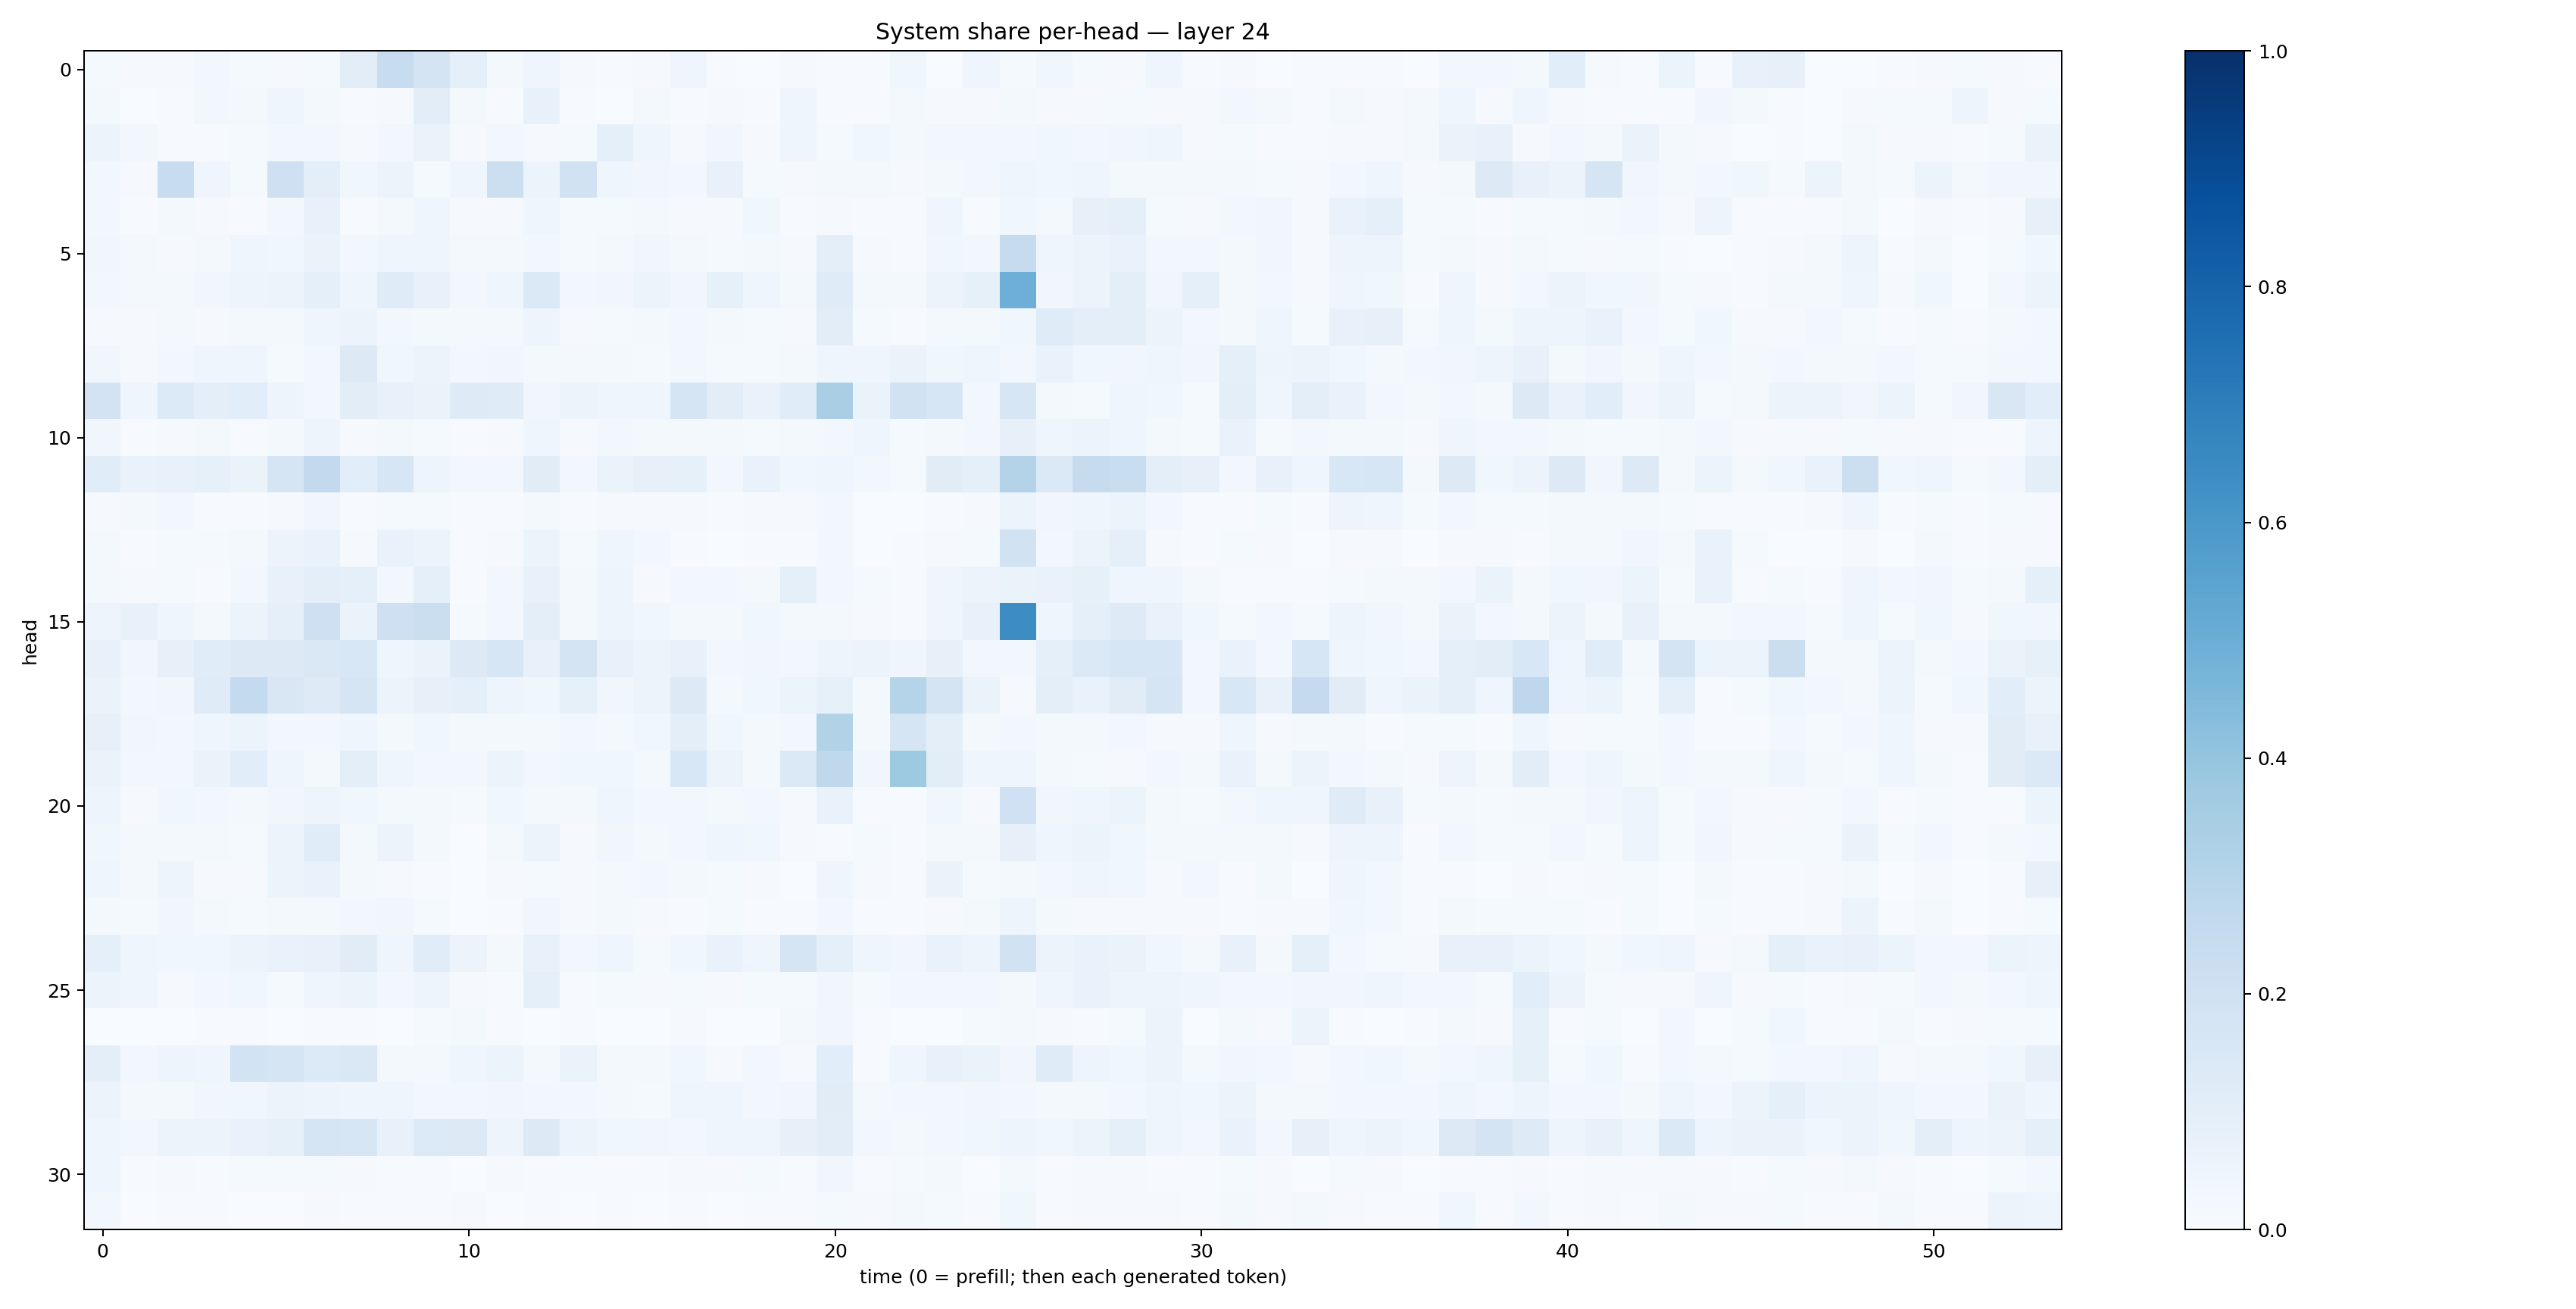

Values plotted in this chart, from the file beside it:
0.011948641, 0.007929005, 0.008148782, 0.030432133, 0.01352796, 0.011583499, 0.015343064, 0.10465199, 0.23734243, 0.17442867, 0.09056166, 0.016269853, 0.045208614, 0.008108132, 0.006961283, 0.009799401, 0.04068023, 0.0059287446, 0.0021092235, 0.009354417, 0.007578794, 0.0045980443, 0.03761741, 0.0032968083
0.02193, 0.002479, 0.004544, 0.02958, 0.02012, 0.04365, 0.01782, 0.006879, 0.008815, 0.103, 0.02037, 0.005337, 0.07749, 0.004035, 0.002372, 0.01608, 0.004119, 0.00918, 0.007318, 0.0393, 0.004367, 0.007377, 0.01802, 0.01091
0.05358, 0.02595, 0.00659, 0.00761, 0.01333, 0.02777, 0.02435, 0.008564, 0.02935, 0.06616, 0.009414, 0.02551, 0.01056, 0.01271, 0.09175, 0.03959, 0.01148, 0.03148, 0.009571, 0.04129, 0.01197, 0.03874, 0.01936, 0.02744
0.02724, 0.01051, 0.236, 0.04117, 0.0148, 0.2058, 0.09387, 0.03821, 0.05099, 0.01318, 0.04058, 0.2166, 0.05376, 0.1875, 0.04387, 0.0325, 0.02604, 0.07747, 0.01527, 0.009971, 0.02078, 0.01706, 0.01057, 0.01903
0.02468, 0.006827, 0.02001, 0.01036, 0.006132, 0.02475, 0.07478, 0.007291, 0.01747, 0.04585, 0.007862, 0.00898, 0.04109, 0.01361, 0.01434, 0.01621, 0.009222, 0.00869, 0.03861, 0.006468, 0.01056, 0.004345, 0.005122, 0.04331
0.03301, 0.01689, 0.01132, 0.01682, 0.04093, 0.03647, 0.06429, 0.0312, 0.04044, 0.04563, 0.02198, 0.01665, 0.03015, 0.01416, 0.01924, 0.03338, 0.02, 0.01402, 0.02292, 0.01018, 0.09918, 0.008238, 0.007652, 0.03577
0.02808, 0.0213, 0.02153, 0.03306, 0.05023, 0.06238, 0.08931, 0.04491, 0.1187, 0.07103, 0.02433, 0.03943, 0.1396, 0.02476, 0.03376, 0.05186, 0.03226, 0.08469, 0.04264, 0.02225, 0.1196, 0.02201, 0.0228, 0.0582
0.01083, 0.01125, 0.01589, 0.008331, 0.0207, 0.01684, 0.04569, 0.05582, 0.02632, 0.02316, 0.01877, 0.022, 0.04698, 0.01134, 0.01405, 0.02052, 0.02946, 0.02194, 0.01464, 0.00898, 0.1029, 0.0127, 0.006797, 0.02316
0.03292, 0.01051, 0.02379, 0.04064, 0.04603, 0.01516, 0.03078, 0.1269, 0.03846, 0.0571, 0.02944, 0.03245, 0.01785, 0.01682, 0.0201, 0.0156, 0.02897, 0.01214, 0.01354, 0.01832, 0.04129, 0.04378, 0.06575, 0.03734
0.1823, 0.04388, 0.1358, 0.09387, 0.1058, 0.05032, 0.02648, 0.1035, 0.07382, 0.0642, 0.1229, 0.1193, 0.03267, 0.05222, 0.04206, 0.04248, 0.1685, 0.1019, 0.06827, 0.1163, 0.3388, 0.06323, 0.191, 0.1638
0.03374, 0.005381, 0.009243, 0.01665, 0.006928, 0.02328, 0.05055, 0.01161, 0.02144, 0.01488, 0.006949, 0.01164, 0.04336, 0.01062, 0.02584, 0.02217, 0.01726, 0.01985, 0.0132, 0.01581, 0.02442, 0.03996, 0.01266, 0.01619
0.1154, 0.0688, 0.07283, 0.08569, 0.06344, 0.1648, 0.2606, 0.1094, 0.1635, 0.04862, 0.02535, 0.0273, 0.1101, 0.02866, 0.06388, 0.07871, 0.08212, 0.02865, 0.06787, 0.03792, 0.04682, 0.02404, 0.01255, 0.1103
0.008569, 0.01952, 0.02628, 0.004288, 0.005916, 0.01026, 0.03364, 0.007086, 0.01281, 0.01279, 0.004997, 0.005434, 0.02108, 0.006221, 0.0102, 0.009292, 0.008812, 0.003991, 0.009284, 0.009104, 0.03061, 0.003383, 0.001792, 0.007773
0.02015, 0.007053, 0.01265, 0.01389, 0.01876, 0.05689, 0.07027, 0.0107, 0.06832, 0.0541, 0.005883, 0.009682, 0.05139, 0.0134, 0.03945, 0.02928, 0.004113, 0.003339, 0.00589, 0.004921, 0.02795, 0.003831, 0.004816, 0.007889
0.01897, 0.007907, 0.0119, 0.005992, 0.02985, 0.07105, 0.09665, 0.08931, 0.02476, 0.09102, 0.007744, 0.02429, 0.07069, 0.01701, 0.04842, 0.008871, 0.02689, 0.0309, 0.01817, 0.08689, 0.02601, 0.01236, 0.006889, 0.03925
0.04958, 0.07038, 0.04386, 0.01995, 0.05202, 0.09217, 0.2109, 0.06331, 0.2104, 0.2211, 0.01351, 0.02648, 0.09405, 0.01787, 0.04816, 0.03834, 0.02128, 0.0187, 0.03587, 0.02184, 0.02178, 0.01035, 0.007056, 0.04535
0.07523, 0.03257, 0.08105, 0.1137, 0.128, 0.1312, 0.1433, 0.1557, 0.04109, 0.06422, 0.13, 0.1578, 0.07053, 0.178, 0.07108, 0.05589, 0.07598, 0.03061, 0.03429, 0.02696, 0.05048, 0.05368, 0.04485, 0.07896
0.06415, 0.02557, 0.03304, 0.1195, 0.2557, 0.1493, 0.1211, 0.1713, 0.05641, 0.08082, 0.09279, 0.04932, 0.03723, 0.08356, 0.03286, 0.05639, 0.1323, 0.01838, 0.03723, 0.05866, 0.08593, 0.02213, 0.3003, 0.1719
0.07992, 0.03389, 0.02364, 0.04043, 0.06092, 0.02669, 0.02792, 0.04564, 0.0157, 0.03839, 0.02343, 0.01862, 0.02318, 0.02761, 0.02166, 0.03677, 0.09494, 0.03848, 0.02313, 0.02988, 0.3126, 0.01586, 0.1681, 0.09605
0.06331, 0.02467, 0.02893, 0.06513, 0.1065, 0.04395, 0.02205, 0.09574, 0.04257, 0.02625, 0.02771, 0.0518, 0.03018, 0.03633, 0.0373, 0.02293, 0.1549, 0.0556, 0.01812, 0.1385, 0.2708, 0.03317, 0.3729, 0.1044
0.04829, 0.01112, 0.03618, 0.03007, 0.01696, 0.03447, 0.04837, 0.03723, 0.0157, 0.01652, 0.0156, 0.03712, 0.01584, 0.02333, 0.04091, 0.02879, 0.02747, 0.01867, 0.02627, 0.00825, 0.07003, 0.00768, 0.005834, 0.03656
0.03542, 0.022, 0.02129, 0.01677, 0.01196, 0.05572, 0.1146, 0.01869, 0.05537, 0.02291, 0.003795, 0.01808, 0.05897, 0.01064, 0.03245, 0.0193, 0.02615, 0.04433, 0.03735, 0.008821, 0.006843, 0.01218, 0.004267, 0.01708
0.0392, 0.0169, 0.04994, 0.01025, 0.01136, 0.05427, 0.06917, 0.01853, 0.01002, 0.005935, 0.002236, 0.01, 0.01337, 0.008691, 0.02001, 0.0277, 0.01634, 0.01454, 0.01023, 0.003194, 0.03963, 0.008191, 0.004021, 0.065
0.02162, 0.01317, 0.03181, 0.01955, 0.01309, 0.02124, 0.01738, 0.02616, 0.03281, 0.01248, 0.00279, 0.005786, 0.0341, 0.007937, 0.01567, 0.008151, 0.005833, 0.01331, 0.006144, 0.006427, 0.03027, 0.005812, 0.004464, 0.008941
0.09006, 0.045, 0.03579, 0.03545, 0.06054, 0.06704, 0.07349, 0.1132, 0.04589, 0.114, 0.05619, 0.01997, 0.07185, 0.03011, 0.03937, 0.01282, 0.03738, 0.06956, 0.04619, 0.1694, 0.0898, 0.04125, 0.03188, 0.06644
0.05413, 0.04486, 0.01165, 0.0263, 0.03848, 0.01458, 0.04325, 0.05331, 0.02613, 0.04852, 0.01059, 0.007137, 0.08671, 0.006332, 0.01274, 0.009479, 0.01193, 0.009946, 0.01211, 0.0143, 0.03462, 0.01449, 0.03063, 0.02487
0.002709, 0.001039, 0.003322, 0.00413, 0.004602, 0.002185, 0.006734, 0.00704, 0.003138, 0.01313, 0.02187, 0.006781, 0.002898, 0.005147, 0.001783, 0.002627, 0.0105, 0.00164, 0.001659, 0.01664, 0.03275, 0.004116, 0.002168, 0.002613
0.1011, 0.02649, 0.04854, 0.04506, 0.1847, 0.1677, 0.1348, 0.1472, 0.02174, 0.02268, 0.04442, 0.05214, 0.01895, 0.06278, 0.01632, 0.01681, 0.03519, 0.01155, 0.02559, 0.009122, 0.1059, 0.005617, 0.0403, 0.07755
0.05599, 0.01766, 0.01966, 0.03205, 0.03896, 0.05245, 0.048, 0.0406, 0.04544, 0.0261, 0.02385, 0.03268, 0.02569, 0.02661, 0.01578, 0.01496, 0.03966, 0.04327, 0.02825, 0.03141, 0.1099, 0.02073, 0.02936, 0.02399
0.04612, 0.02743, 0.0541, 0.05288, 0.06762, 0.08436, 0.1685, 0.16, 0.07593, 0.1339, 0.1297, 0.04872, 0.1263, 0.05326, 0.03847, 0.03407, 0.02959, 0.03982, 0.04675, 0.08066, 0.103, 0.02698, 0.02294, 0.02628
0.04609, 0.004069, 0.008566, 0.00497, 0.01292, 0.01454, 0.01486, 0.01058, 0.006192, 0.003982, 0.00307, 0.01032, 0.00457, 0.007769, 0.006174, 0.00428, 0.008147, 0.009958, 0.01204, 0.007541, 0.0348, 0.00562, 0.01188, 0.01753
0.0265, 0.001683, 0.004493, 0.006351, 0.001939, 0.003158, 0.00984, 0.005054, 0.003934, 0.005047, 0.008332, 0.0037, 0.005425, 0.003632, 0.004274, 0.002168, 0.006996, 0.002246, 0.004701, 0.006484, 0.01237, 0.008395, 0.01729, 0.01193
